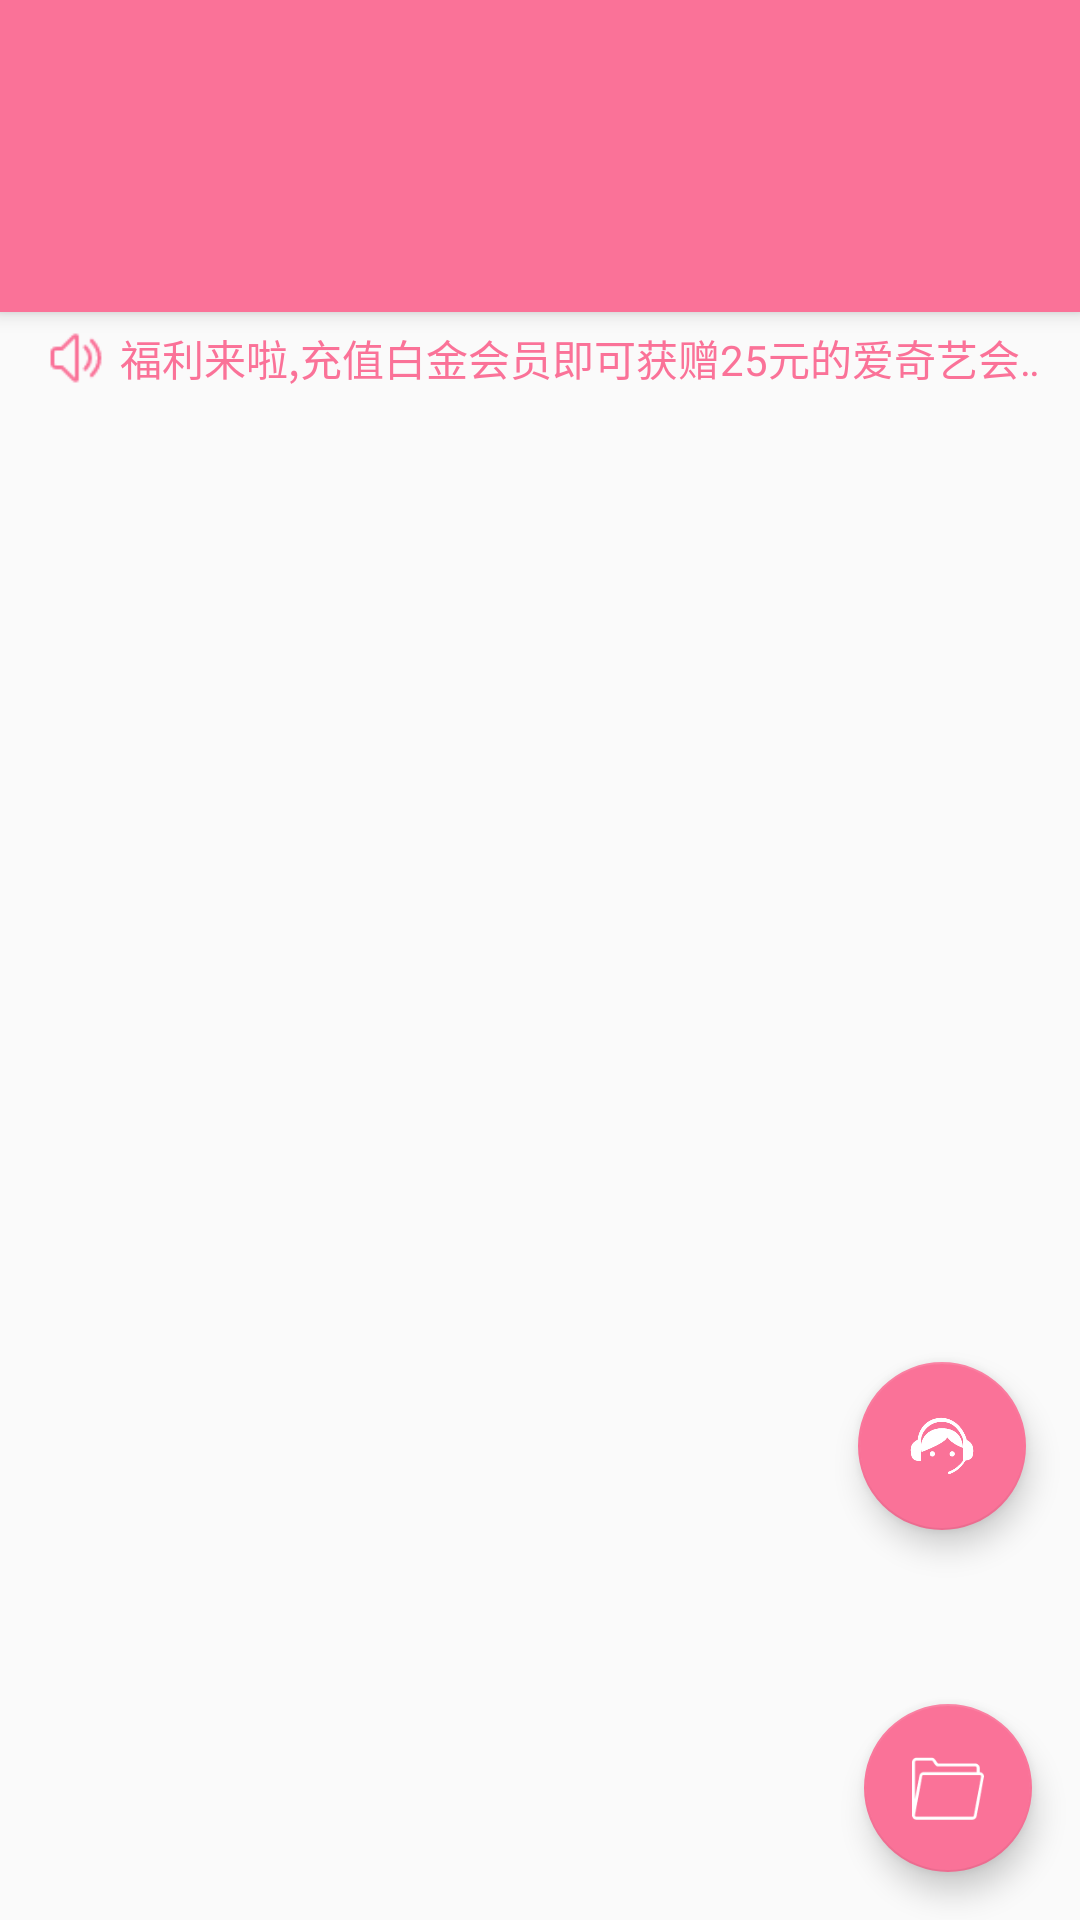

Layout XML and referenced resources for this Android screen:
<!-- AndroidManifest.xml: application theme AppTheme -->
<!-- res/layout/activity_main.xml -->
<?xml version="1.0" encoding="utf-8"?>
<android.support.v4.widget.DrawerLayout
    xmlns:android="http://schemas.android.com/apk/res/android"
    xmlns:app="http://schemas.android.com/apk/res-auto"
    android:id="@+id/main_drawer_layout"
    android:layout_width="match_parent"
    android:layout_height="match_parent"
    >

    <android.support.design.widget.CoordinatorLayout
        android:layout_width="match_parent"
        android:layout_height="match_parent">

        <android.support.design.widget.AppBarLayout
            android:layout_width="match_parent"
            android:layout_height="wrap_content"
            android:fitsSystemWindows="true"
            >
            
            <android.support.v7.widget.Toolbar
                android:id="@+id/main_tool_bar"
                android:layout_width="match_parent"
                android:layout_height="?android:attr/actionBarSize"
                android:background="@color/colorPrimaryDark"
                app:navigationIcon="@drawable/ic_navigation_drawer"
                app:layout_scrollFlags="scroll|enterAlways"
                app:titleTextAppearance="@style/Toolbar.TitleText"
                >
            </android.support.v7.widget.Toolbar>

            <android.support.design.widget.TabLayout
                android:id="@+id/main_tab_layout"
                android:layout_width="match_parent"
                android:layout_height="wrap_content"
                app:tabGravity="fill"
                app:tabMode="fixed"
                app:tabTextColor="#FCBCDD"
                app:tabSelectedTextColor="#FFFFFF"
                app:tabIndicatorColor="#FFFFFF"
                >

            </android.support.design.widget.TabLayout>

        </android.support.design.widget.AppBarLayout>

        <RelativeLayout
            android:layout_width="match_parent"
            android:layout_height="match_parent"
            app:layout_behavior="@string/appbar_scrolling_view_behavior"
            >

            <include layout="@layout/notice" android:id="@+id/notice"></include>

            <android.support.v4.view.ViewPager
                android:id="@+id/main_view_pager"
                android:layout_below="@+id/notice"
                android:layout_width="match_parent"
                android:layout_height="match_parent">

            </android.support.v4.view.ViewPager>

            <android.support.design.widget.FloatingActionButton
                android:id="@+id/main_fab2"
                android:layout_width="wrap_content"
                android:layout_height="wrap_content"
                android:src="@drawable/kefu"
               android:layout_alignParentRight="true"
                android:layout_marginRight="18dp"
                android:layout_marginTop="350dp"
                android:visibility="visible"

                />
        </RelativeLayout>
        <android.support.design.widget.FloatingActionButton
            android:id="@+id/main_fab"
            android:layout_width="wrap_content"
            android:layout_height="wrap_content"
            android:layout_gravity="end|bottom"
            android:layout_margin="16dp"
            android:background="@drawable/fab"
            android:src="@drawable/open_slid_menu"/>

    </android.support.design.widget.CoordinatorLayout>

    <android.support.design.widget.NavigationView
        android:id="@+id/main_navigation_view"
        android:layout_width="wrap_content"
        android:layout_height="match_parent"
        android:layout_gravity="start"
        app:headerLayout="@layout/navigation_view_header_layout"
        app:menu="@menu/navigation_menu"
        >
    </android.support.design.widget.NavigationView>

</android.support.v4.widget.DrawerLayout>
<!-- res/layout/notice.xml (included above) -->
<?xml version="1.0" encoding="utf-8"?>
<RelativeLayout
    xmlns:android="http://schemas.android.com/apk/res/android"
    android:layout_width="match_parent"
    android:layout_height="wrap_content">

    <LinearLayout
        android:layout_width="match_parent"
        android:layout_height="wrap_content"
        android:orientation="horizontal"
        android:padding="5dp"
        android:gravity="center"
        >

        <ImageView
            android:layout_width="20dp"
            android:layout_height="20dp"
            android:src="@drawable/notification"
            android:layout_marginLeft="10dp"
            />
        <TextView
            android:id="@+id/tv_marquee"
            android:layout_width="match_parent"
            android:layout_height="wrap_content"
            android:text="@string/notice"
            android:textSize="14sp"
            android:focusable="true"
            android:ellipsize="marquee"
            android:marqueeRepeatLimit="marquee_forever"
            android:focusableInTouchMode="true"
            android:singleLine="true"
            android:layout_marginLeft="5dp"
            android:textColor="#FA7298" />
    </LinearLayout>
</RelativeLayout>
<!-- res/layout/navigation_view_header_layout.xml (included above) -->
<?xml version="1.0" encoding="utf-8"?>
<LinearLayout xmlns:android="http://schemas.android.com/apk/res/android"
              xmlns:app="http://schemas.android.com/apk/res-auto"
              xmlns:tools="http://schemas.android.com/tools"
              android:layout_width="match_parent"
              android:layout_height="150dp"
              android:background="@color/colorPrimaryDark"
              android:gravity="center_vertical"
              android:orientation="vertical">

    <de.hdodenhof.circleimageview.CircleImageView
        android:id="@+id/navigation_header_icon_civ"
        android:layout_width="48dp"
        android:layout_height="48dp"
        android:src="@drawable/normal_login"
        app:civ_border_color="@android:color/white"
        android:layout_marginLeft="20dp"
        app:civ_border_width="1dp"/>

    <TextView
        android:id="@+id/navigation_account_tv"
        android:layout_width="wrap_content"
        android:layout_height="wrap_content"
        android:layout_marginTop="10dp"
        android:text="点击登录"
        android:textColor="@android:color/white"
        android:layout_marginLeft="20dp"
        android:textSize="16sp"/>


    <LinearLayout
        android:id="@+id/navigation_member_info_ll"
        android:layout_width="match_parent"
        android:layout_height="wrap_content"
        android:layout_marginBottom="5dp"
        android:layout_marginTop="5dp"
        android:layout_marginLeft="20dp"
        android:visibility="gone"
        android:orientation="vertical">

        <TextView
            android:id="@+id/navigation_member_level_tv"
            android:layout_width="wrap_content"
            android:layout_height="wrap_content"
            android:textColor="@android:color/white"
            android:textSize="14sp"
            tools:text="会员等级:普通"/>

        <TextView
            android:id="@+id/navigation_residue_tv"
            android:layout_width="wrap_content"
            android:layout_height="wrap_content"
            android:textColor="@android:color/white"
            android:textSize="14sp"
            android:layout_marginTop="5dp"
            tools:text="会员还剩20天"/>
    </LinearLayout>


</LinearLayout>
<!-- resources referenced by this layout -->
<resources>
  <color name="colorPrimaryDark">#FA7298</color>
  <!-- drawable fab: vector/xml drawable (drawable, 9643 chars, omitted) -->
  <!-- drawable kefu: png bitmap (drawable, 5359 bytes) -->
  <!-- drawable normal_login: png bitmap (drawable-xxhdpi, 4132 bytes) -->
  <!-- drawable notification: png bitmap (drawable-xxhdpi, 690 bytes) -->
  <!-- drawable open_slid_menu: png bitmap (drawable-xxhdpi, 1274 bytes) -->
  <string name="notice">福利来啦,充值白金会员即可获赠25元的爱奇艺会员一个月(唯一使用,不是分享号哦)</string>
  <style name="Toolbar.TitleText" parent="TextAppearance.Widget.AppCompat.Toolbar.Title">
          <item name="android:textSize">18sp</item>
          <item name="android:textColor">@color/menuTextColor</item>
      </style>
  
      //toolBar菜单的颜色和文字
  <style name="AppTheme" parent="Theme.AppCompat.Light.NoActionBar">
          
          <item name="colorPrimary">@color/colorPrimary</item>
          <item name="colorPrimaryDark">@color/colorPrimaryDark</item>
          <item name="colorAccent">@color/colorAccent</item>
      </style>
  <color name="menuTextColor">#FFFFFF</color>
  <color name="colorPrimary">#FA7298</color>
  <color name="colorAccent">#FA7298</color>
</resources>
